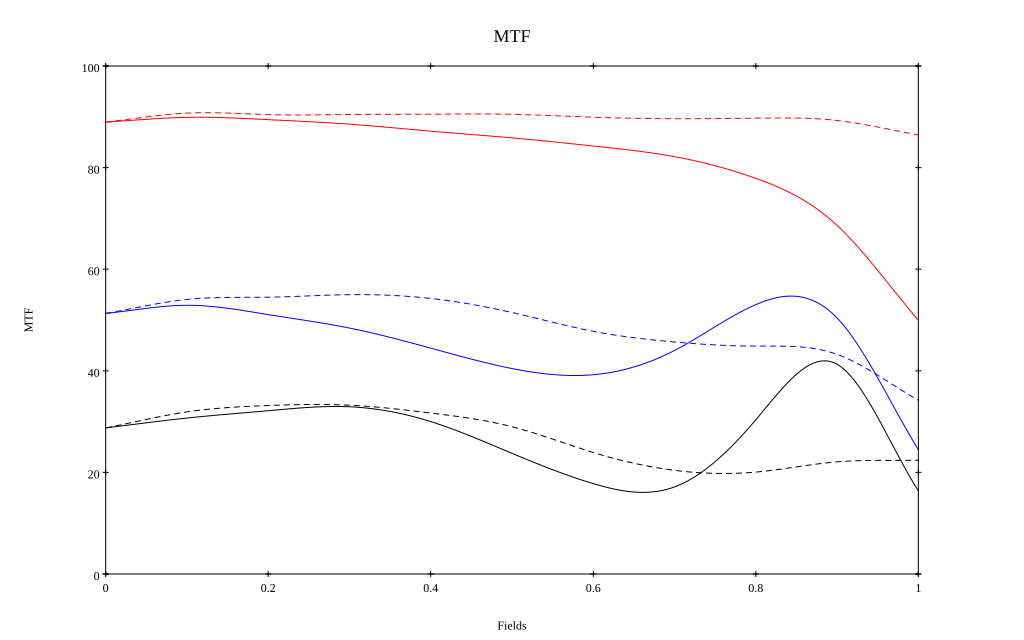

Values plotted in this chart, from the file beside it:
, 0, 0.1, 0.2, 0.3, 0.4, 0.5, 0.6, 0.7, 0.8, 0.9, 1
10 sag, 0.89, 0.899, 0.894, 0.886, 0.872, 0.859, 0.843, 0.822, 0.779, 0.686, 0.5
10 tan, 0.89, 0.907, 0.904, 0.905, 0.905, 0.905, 0.899, 0.896, 0.897, 0.893, 0.865
30 sag, 0.513, 0.529, 0.511, 0.484, 0.445, 0.404, 0.392, 0.44, 0.53, 0.504, 0.245
30 tan, 0.513, 0.54, 0.545, 0.55, 0.542, 0.515, 0.478, 0.457, 0.449, 0.432, 0.342
50 sag, 0.288, 0.307, 0.321, 0.329, 0.3, 0.238, 0.178, 0.171, 0.304, 0.413, 0.164
50 tan, 0.288, 0.319, 0.332, 0.332, 0.317, 0.29, 0.239, 0.204, 0.201, 0.221, 0.224
